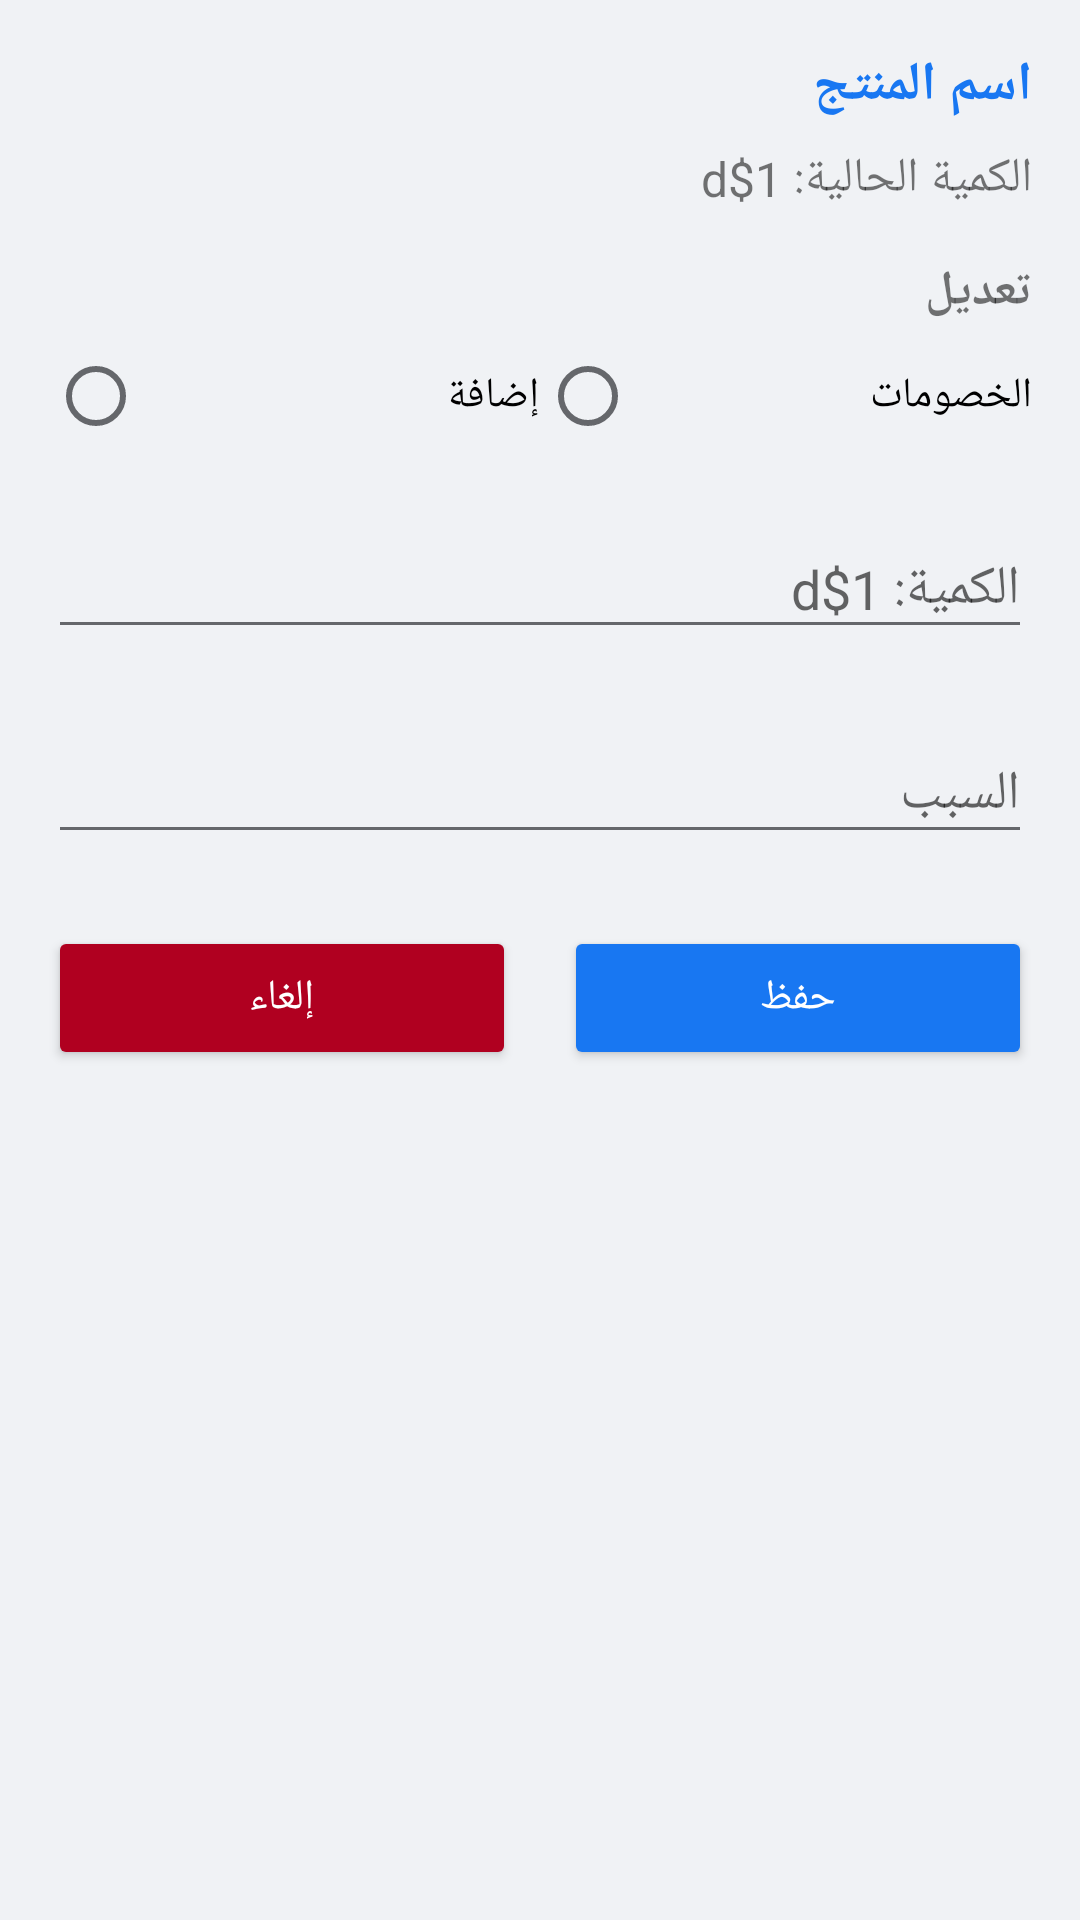

Produce the Android XML layout that renders to this screen, including the resource entries it uses.
<!-- AndroidManifest.xml: application theme AppTheme.Facebook -->
<!-- res/layout/dialog_stock_adjustment.xml -->
<?xml version="1.0" encoding="utf-8"?>
<LinearLayout xmlns:android="http://schemas.android.com/apk/res/android"
    android:layout_width="match_parent"
    android:layout_height="wrap_content"
    android:orientation="vertical"
    android:padding="16dp">

    
    <TextView
        android:id="@+id/productNameTextView"
        android:layout_width="match_parent"
        android:layout_height="wrap_content"
        android:text="@string/product_name"
        android:textColor="@color/colorPrimary"
        android:textSize="18sp"
        android:textStyle="bold" />

    <TextView
        android:id="@+id/currentQuantityTextView"
        android:layout_width="match_parent"
        android:layout_height="wrap_content"
        android:layout_marginTop="8dp"
        android:text="@string/current_quantity_label"
        android:textSize="16sp" />

    
    <TextView
        android:layout_width="match_parent"
        android:layout_height="wrap_content"
        android:layout_marginTop="16dp"
        android:text="@string/movement_type_adjustment"
        android:textSize="16sp"
        android:textStyle="bold" />

    <RadioGroup
        android:id="@+id/adjustmentTypeRadioGroup"
        android:layout_width="match_parent"
        android:layout_height="wrap_content"
        android:layout_marginTop="8dp"
        android:orientation="horizontal">

        <RadioButton
            android:id="@+id/addRadioButton"
            android:layout_width="0dp"
            android:layout_height="wrap_content"
            android:layout_weight="1"
            android:text="@string/add"
            android:textSize="14sp" />

        <RadioButton
            android:id="@+id/subtractRadioButton"
            android:layout_width="0dp"
            android:layout_height="wrap_content"
            android:layout_weight="1"
            android:text="@string/discounts_label"
            android:textSize="14sp" />

    </RadioGroup>

    
    <com.google.android.material.textfield.TextInputLayout
        android:layout_width="match_parent"
        android:layout_height="wrap_content"
        android:layout_marginTop="16dp">

        <com.google.android.material.textfield.TextInputEditText
            android:id="@+id/adjustmentQuantityEditText"
            android:layout_width="match_parent"
            android:layout_height="wrap_content"
            android:hint="@string/product_quantity_label"
            android:inputType="number" />

    </com.google.android.material.textfield.TextInputLayout>

    
    <com.google.android.material.textfield.TextInputLayout
        android:layout_width="match_parent"
        android:layout_height="wrap_content"
        android:layout_marginTop="16dp">

        <com.google.android.material.textfield.TextInputEditText
            android:id="@+id/reasonEditText"
            android:layout_width="match_parent"
            android:layout_height="wrap_content"
            android:hint="@string/reason"
            android:inputType="text"
            android:maxLines="3" />

    </com.google.android.material.textfield.TextInputLayout>

    
    <LinearLayout
        android:layout_width="match_parent"
        android:layout_height="wrap_content"
        android:layout_marginTop="24dp"
        android:orientation="horizontal">

        <Button
            android:id="@+id/cancelButton"
            android:layout_width="0dp"
            android:layout_height="wrap_content"
            android:layout_weight="1"
            android:layout_marginEnd="8dp"
            android:backgroundTint="@color/design_default_color_error"
            android:text="@string/cancel"
            android:textColor="@color/colorWhite" />

        <Button
            android:id="@+id/saveButton"
            android:layout_width="0dp"
            android:layout_height="wrap_content"
            android:layout_weight="1"
            android:layout_marginStart="8dp"
            android:backgroundTint="@color/colorAccent"
            android:text="@string/save"
            android:textColor="@color/colorWhite" />

    </LinearLayout>

</LinearLayout>
<!-- resources referenced by this layout -->
<resources>
  <color name="colorAccent">#1877F2</color>
  <color name="colorPrimary">#1877F2</color>
  <color name="colorWhite">#FFFFFF</color>
  <string name="add">إضافة</string>
  <string name="cancel">إلغاء</string>
  <string name="current_quantity_label">الكمية الحالية: 1$d</string>
  <string name="discounts_label">الخصومات</string>
  <string name="movement_type_adjustment">تعديل</string>
  <string name="product_name">اسم المنتج</string>
  <string name="product_quantity_label">الكمية: 1$d</string>
  <string name="reason">السبب</string>
  <string name="save">حفظ</string>
  <style name="AppTheme.Facebook" parent="Theme.AppCompat.Light.NoActionBar">
          <item name="colorPrimary">@color/colorPrimary</item>
          <item name="colorPrimaryDark">@color/colorPrimaryDark</item>
          <item name="colorAccent">@color/colorAccent</item>
          <item name="android:windowBackground">@color/colorBackground</item>
          <item name="android:textColorPrimary">@color/colorText</item>
          <item name="android:textColorSecondary">@color/colorSecondaryText</item>
          <item name="android:statusBarColor">@color/colorPrimary</item>
      </style>
  <color name="colorPrimaryDark">#166FE5</color>
  <color name="colorBackground">#F0F2F5</color>
  <color name="colorText">#050505</color>
  <color name="colorSecondaryText">#65676B</color>
</resources>
